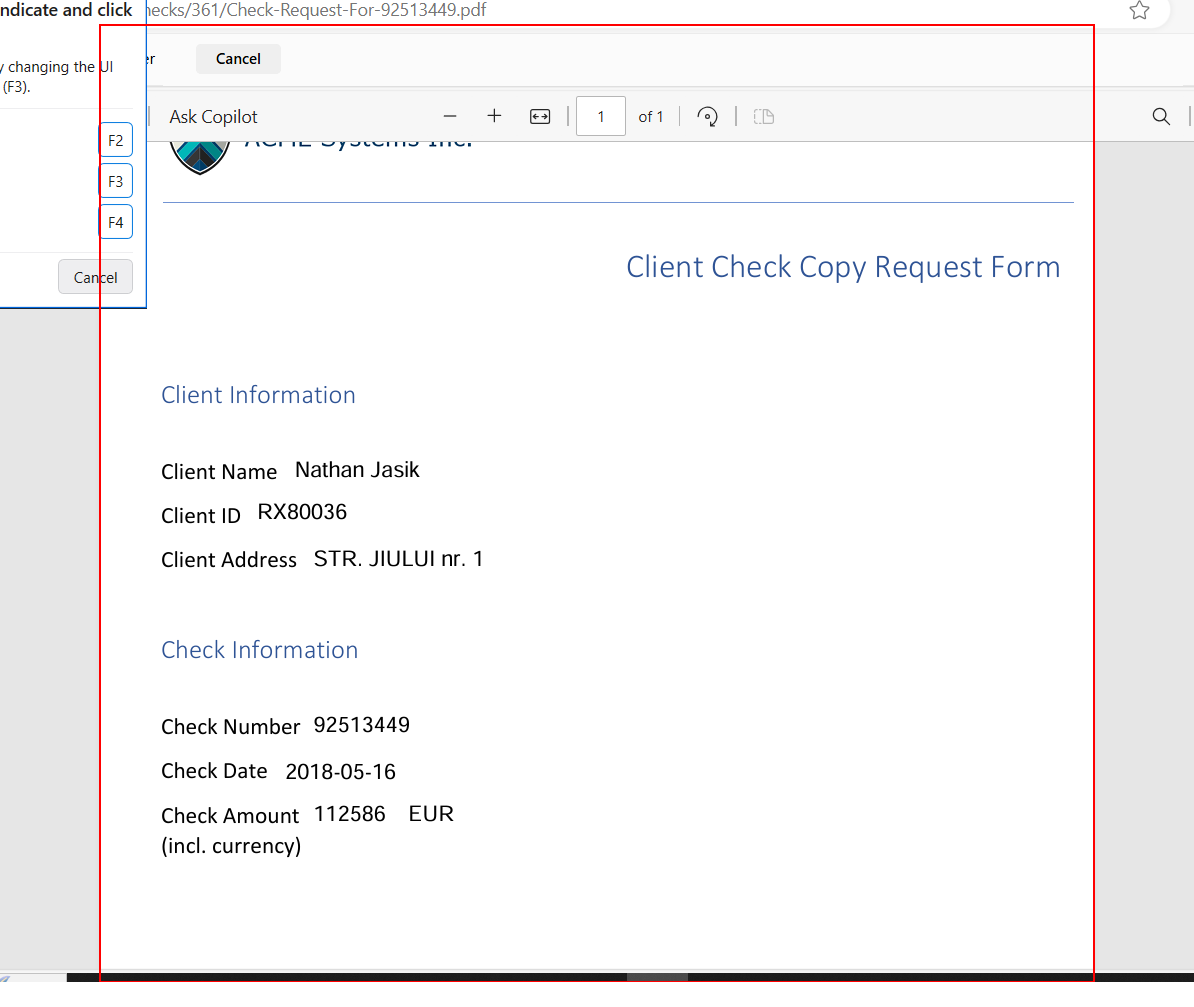
Workflow: ACME_ClickDownloadCheckRequest

Step 1 [try]: find the element 'Research Client Check Copy' in window 'ACME System 1 - Work Items' (msedge.exe)

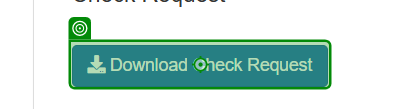
Step 2 [try]: click

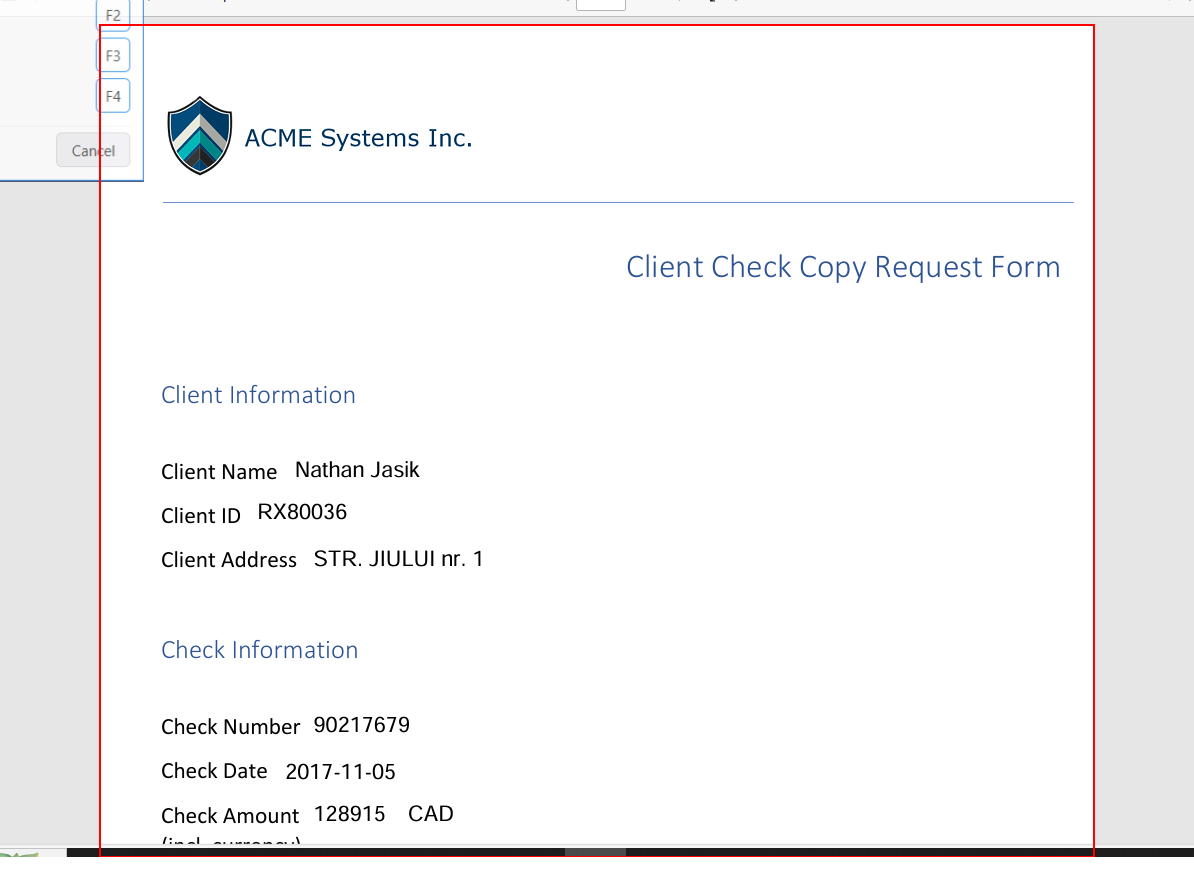
Step 3 [try]: find the pane 'Page 1' (msedge.exe)